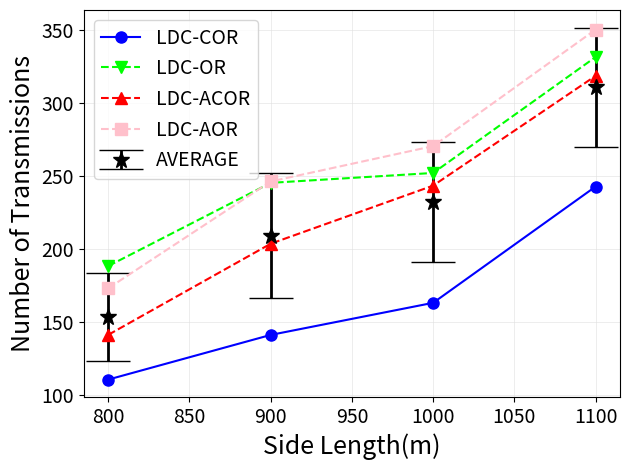

The script that saved this image: (Note: this script raises an exception after producing the figure.)
import matplotlib.pyplot as plt
import numpy as np

y1 = [110.77, 141.32, 163.28, 242.83]
y2 = [188.45, 245.36, 252.13, 331.46]
y3 = [141.38, 203.72, 243.47, 318.56]
y4 = [173.21, 246.32, 270.49, 350.23]
x = [800,900,1000,1100]

arr = np.array([y1, y2, y3, y4])
mean = np.mean(arr, axis=0)
std = np.std(arr, axis=0)

plt.errorbar(x, mean, yerr=std, fmt="*", color="black", ecolor='black', elinewidth=2, capsize=16, markersize=12)
plt.plot(x, y1, 'bo-', markersize=8)
plt.plot(x, y2, 'gv--', color='#00FF00', markersize=8)
plt.plot(x, y3, 'r^--', markersize=8)
plt.plot(x, y4, 'ks--', color='pink', markersize=8)
plt.xticks([800,850,900,950,1000,1050,1100], fontsize='14')
plt.yticks([100,150,200,250,300,350], fontsize='14')
plt.grid(linewidth=0.4, color='#DFDFDF')
plt.xlabel('Side Length(m)', fontsize=18)
plt.ylabel('Number of Transmissions', fontsize=18)
plt.legend(['LDC-COR', 'LDC-OR', 'LDC-ACOR', 'LDC-AOR', 'AVERAGE'], loc='upper left', fontsize=14)

plt.tight_layout()
plt.savefig('./eps/figure9a.eps', dpi=600, format='eps')
plt.show()
